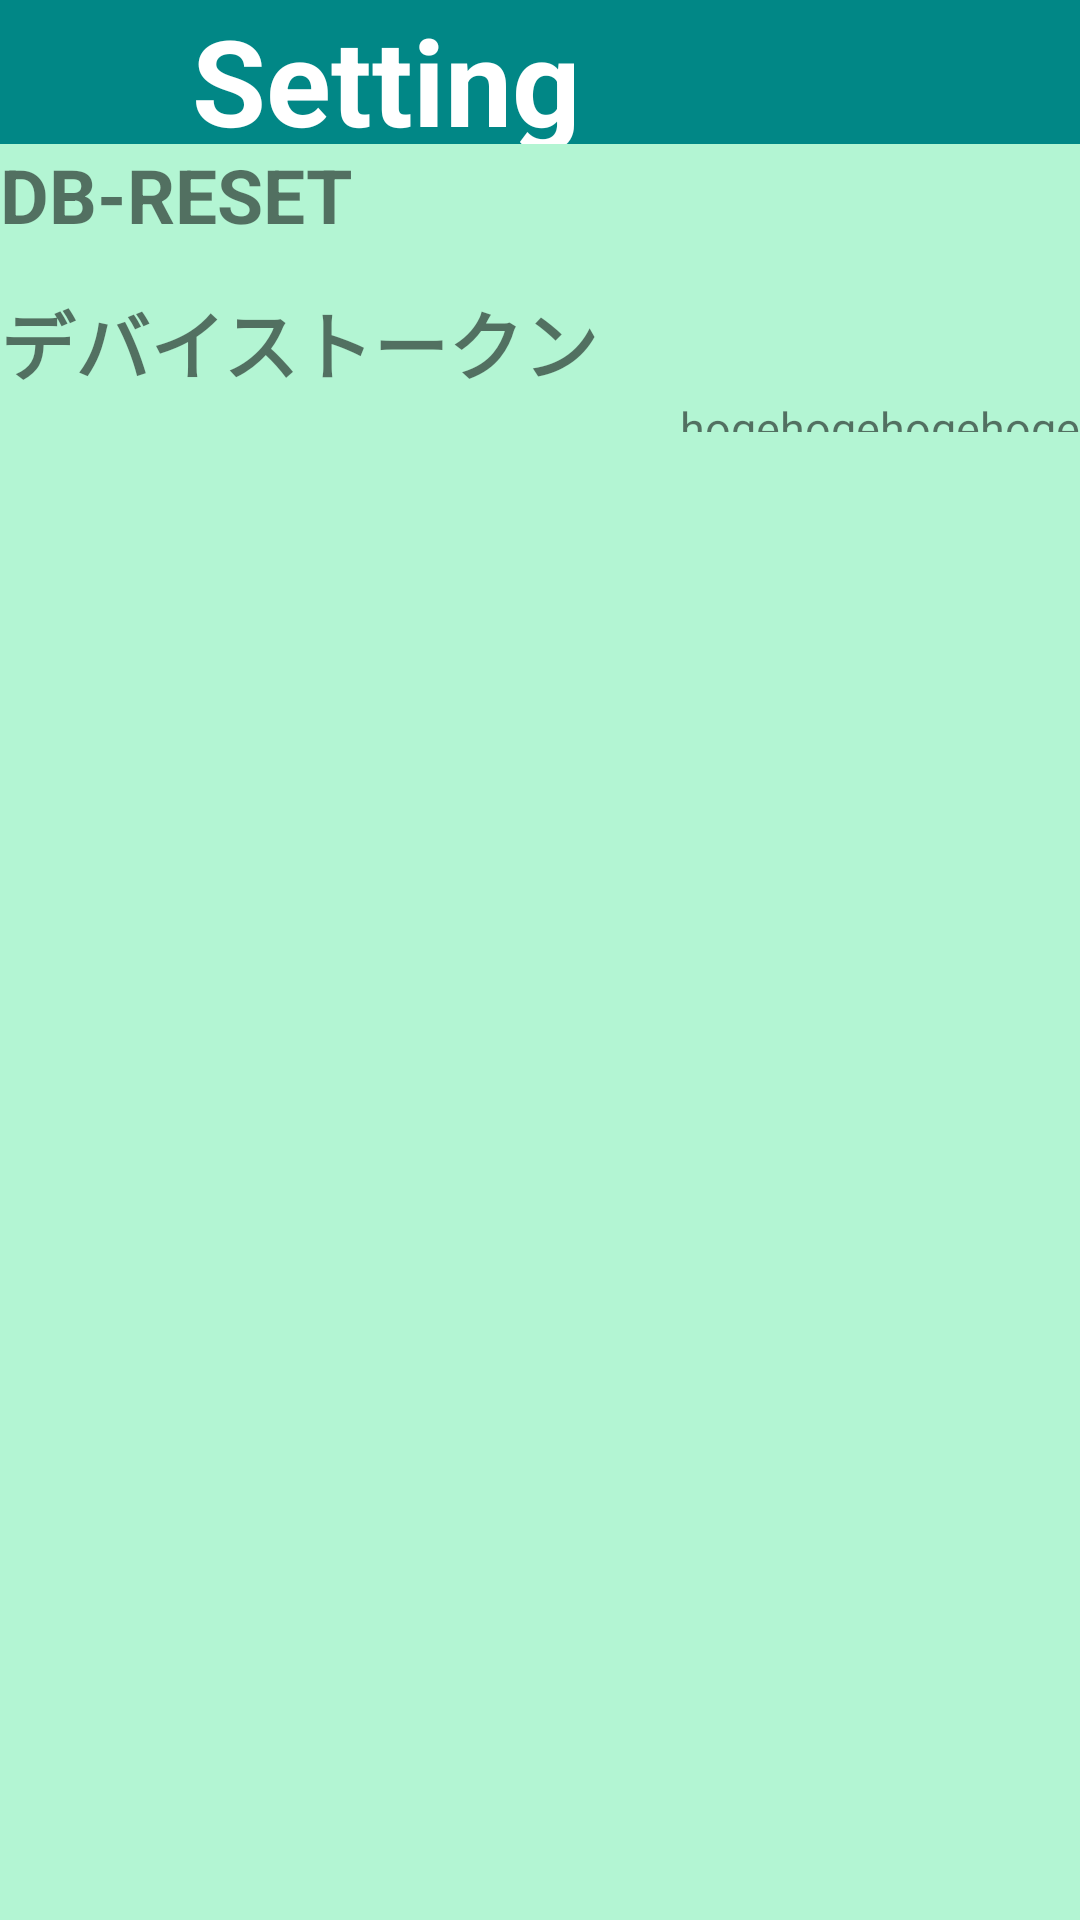

This screen was rendered from an Android layout file. Write that file and the resources it references.
<!-- AndroidManifest.xml: application theme Theme.MyChat -->
<!-- res/layout/activity_app_setting.xml -->
<?xml version="1.0" encoding="utf-8"?>
<LinearLayout
    xmlns:android="http://schemas.android.com/apk/res/android"
    android:layout_width="match_parent"
    android:layout_height="match_parent"
    android:orientation="vertical"
    android:background="@color/background"
    android:weightSum="20"
    >

    <LinearLayout
        android:layout_width="match_parent"
        android:layout_height="0dp"
        android:weightSum="10"
        android:background="@color/teal_700"
        android:layout_weight="1.5"
        >

        <Button
            android:layout_width="0dp"
            android:layout_height="match_parent"
            android:background="@drawable/baseline_arrow_back_ios_24"
            android:backgroundTint="@color/white"
            android:layout_weight="1"
            android:layout_margin="10dp"
            android:id="@+id/back_button"
            />

        <TextView
            android:id="@+id/header"
            android:layout_width="0dp"
            android:layout_height="50dp"
            android:text="@string/setting"
            android:textSize="40sp"
            android:textColor="@color/white"
            android:textStyle="bold"
            android:paddingLeft="10dp"
            android:layout_weight="9"
            />
    </LinearLayout>


    <TextView
        android:layout_width="match_parent"
        android:layout_height="0dp"
        android:text="DB-RESET"
        android:textSize="25sp"
        android:textStyle="bold"
        android:layout_weight="1.5"
        />


    <LinearLayout
        android:layout_width="match_parent"
        android:layout_height="0dp"
        android:orientation="vertical"
        android:layout_weight="1.5"
        >

        <TextView
            android:layout_width="match_parent"
            android:layout_height="wrap_content"
            android:text="@string/device_token"
            android:textSize="25sp"
            android:textStyle="bold"
            >
        </TextView>

        <TextView
            android:layout_width="match_parent"
            android:layout_height="wrap_content"
            android:id="@+id/device_token"
            android:text="@string/hogehogehogehoge"
            android:textSize="15sp"
            android:gravity="end"
            >
        </TextView>

    </LinearLayout>

    <ListView
        android:layout_width="match_parent"
        android:layout_height="0dp"
        android:id="@+id/list_view"
        android:layout_weight="15.5"
        />

</LinearLayout>
<!-- resources referenced by this layout -->
<resources>
  <color name="background">#b3f5d3</color>
  <color name="teal_700">#FF018786</color>
  <color name="white">#FFFFFFFF</color>
  <string name="device_token">デバイストークン</string>
  <string name="hogehogehogehoge">hogehogehogehoge</string>
  <string name="setting">Setting</string>
  <style name="Theme.MyChat" parent="Theme.MaterialComponents.DayNight.DarkActionBar">
          
          <item name="colorPrimary">@color/purple_500</item>
          <item name="colorPrimaryVariant">@color/purple_700</item>
          <item name="colorOnPrimary">@color/white</item>
          
          <item name="colorSecondary">@color/teal_200</item>
          <item name="colorSecondaryVariant">@color/teal_700</item>
          <item name="colorOnSecondary">@color/black</item>
          
          <item name="android:statusBarColor">?attr/colorPrimaryVariant</item>
          
      </style>
  <color name="purple_500">#FF6200EE</color>
  <color name="purple_700">#FF3700B3</color>
  <color name="teal_200">#FF03DAC5</color>
  <color name="black">#FF000000</color>
</resources>
